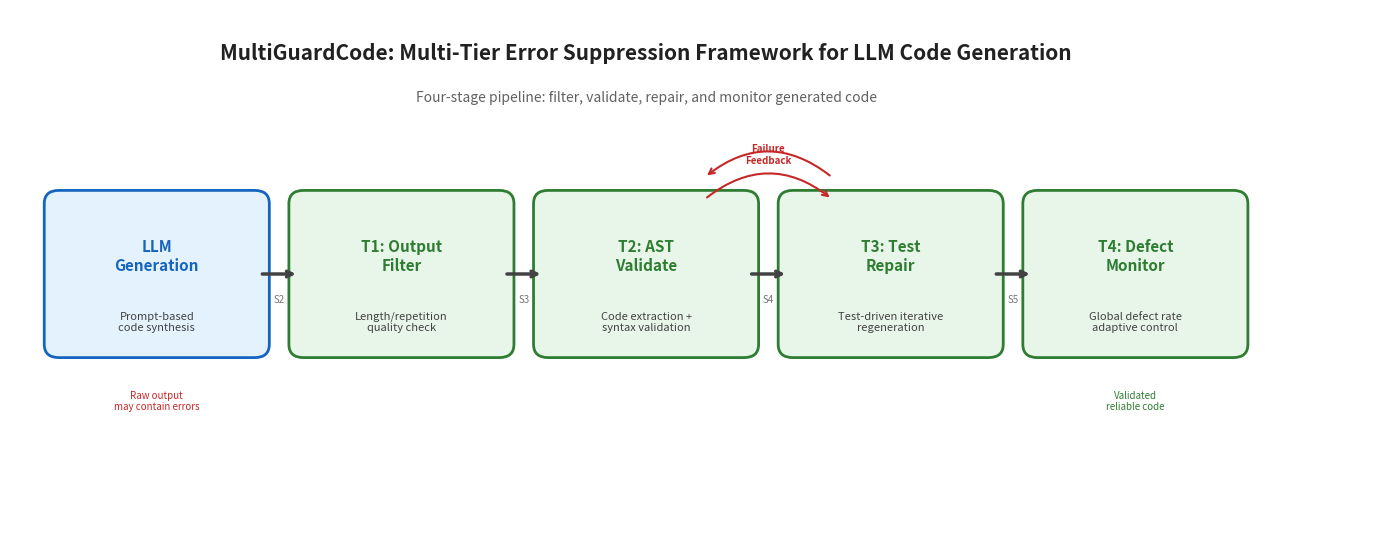

The script that saved this image: (Note: this script raises an exception after producing the figure.)
"""MultiGuardCode: Framework Diagram Generation."""
import os
import matplotlib
matplotlib.use('Agg')
import matplotlib.pyplot as plt
import matplotlib.patches as patches
from matplotlib.patches import FancyBboxPatch, FancyArrowPatch
import numpy as np


def draw_framework_diagram(save_path="framework_diagram.pdf"):
    fig, ax = plt.subplots(1, 1, figsize=(14, 6))
    ax.set_xlim(0, 14)
    ax.set_ylim(0, 6)
    ax.axis('off')

    color_source = '#1565C0'
    color_source_light = '#E3F2FD'
    color_tier = '#2E7D32'
    color_tier_light = '#E8F5E9'
    color_error = '#C62828'
    color_error_light = '#FFEBEE'

    # Pipeline stages
    stages = [
        {"x": 1.5, "label": "LLM\nGeneration", "desc": "Prompt-based\ncode synthesis"},
        {"x": 4.0, "label": "T1: Output\nFilter", "desc": "Length/repetition\nquality check"},
        {"x": 6.5, "label": "T2: AST\nValidate", "desc": "Code extraction +\nsyntax validation"},
        {"x": 9.0, "label": "T3: Test\nRepair", "desc": "Test-driven iterative\nregeneration"},
        {"x": 11.5, "label": "T4: Defect\nMonitor", "desc": "Global defect rate\nadaptive control"},
    ]

    box_width = 2.0
    box_height = 1.6
    y_mid = 3.0

    for i, stage in enumerate(stages):
        color = color_source_light if i == 0 else color_tier_light
        edge = color_source if i == 0 else color_tier

        rect = FancyBboxPatch(
            (stage["x"] - box_width / 2, y_mid - box_height / 2),
            box_width, box_height,
            boxstyle="round,pad=0.15",
            facecolor=color,
            edgecolor=edge,
            linewidth=2
        )
        ax.add_patch(rect)
        ax.text(stage["x"], y_mid + 0.2, stage["label"],
                ha='center', va='center', fontsize=11, fontweight='bold',
                color=color_source if i == 0 else color_tier)
        ax.text(stage["x"], y_mid - 0.55, stage["desc"],
                ha='center', va='center', fontsize=8,
                color='#424242')

    # Flow arrows between stages
    for i in range(len(stages) - 1):
        x_start = stages[i]["x"] + box_width / 2 + 0.05
        x_end = stages[i + 1]["x"] - box_width / 2 - 0.05

        ax.annotate('', xy=(x_end, y_mid),
                    xytext=(x_start, y_mid),
                    arrowprops=dict(arrowstyle='->', color='#424242',
                                    lw=2.5, connectionstyle='arc3,rad=0'))

        mid_x = (x_start + x_end) / 2
        ax.text(mid_x, y_mid - 0.3, f'S{i+2}',
                ha='center', va='center', fontsize=7,
                color='#757575', fontstyle='italic')

    # Feedback loop for T3
    ax.annotate('', xy=(stages[2]["x"] + 0.6, y_mid + box_height / 2 + 0.3),
                xytext=(stages[3]["x"] - 0.6, y_mid + box_height / 2 + 0.3),
                arrowprops=dict(arrowstyle='->', color=color_error,
                                lw=1.5, connectionstyle='arc3,rad=0.4'))
    ax.annotate('', xy=(stages[3]["x"] - 0.6, y_mid + box_height / 2 + 0.05),
                xytext=(stages[2]["x"] + 0.6, y_mid + box_height / 2 + 0.05),
                arrowprops=dict(arrowstyle='->', color=color_error,
                                lw=1.5, connectionstyle='arc3,rad=-0.4'))

    ax.text((stages[2]["x"] + stages[3]["x"]) / 2, y_mid + box_height / 2 + 0.55,
            'Failure\nFeedback', ha='center', va='center', fontsize=7,
            color=color_error, fontweight='bold')

    # Error elimination text below pipeline
    ax.text(1.5, y_mid - box_height / 2 - 0.65, 'Raw output\nmay contain errors',
            ha='center', va='center', fontsize=7, color=color_error)
    ax.text(11.5, y_mid - box_height / 2 - 0.65, 'Validated\nreliable code',
            ha='center', va='center', fontsize=7, color=color_tier)

    # Title
    ax.text(6.5, 5.5, 'MultiGuardCode: Multi-Tier Error Suppression Framework for LLM Code Generation',
            ha='center', va='center', fontsize=15, fontweight='bold',
            color='#212121')

    # Subtitle
    ax.text(6.5, 5.0, 'Four-stage pipeline: filter, validate, repair, and monitor generated code',
            ha='center', va='center', fontsize=10,
            color='#616161')

    fig.tight_layout(rect=[0, 0.02, 1, 0.95])

    os.makedirs(os.path.dirname(save_path) if os.path.dirname(save_path) else ".", exist_ok=True)
    fig.savefig(save_path, dpi=200, bbox_inches='tight')
    plt.close(fig)
    print(f"Framework diagram saved: {save_path}")


if __name__ == "__main__":
    draw_framework_diagram("../paper/figures/framework_diagram.pdf")
